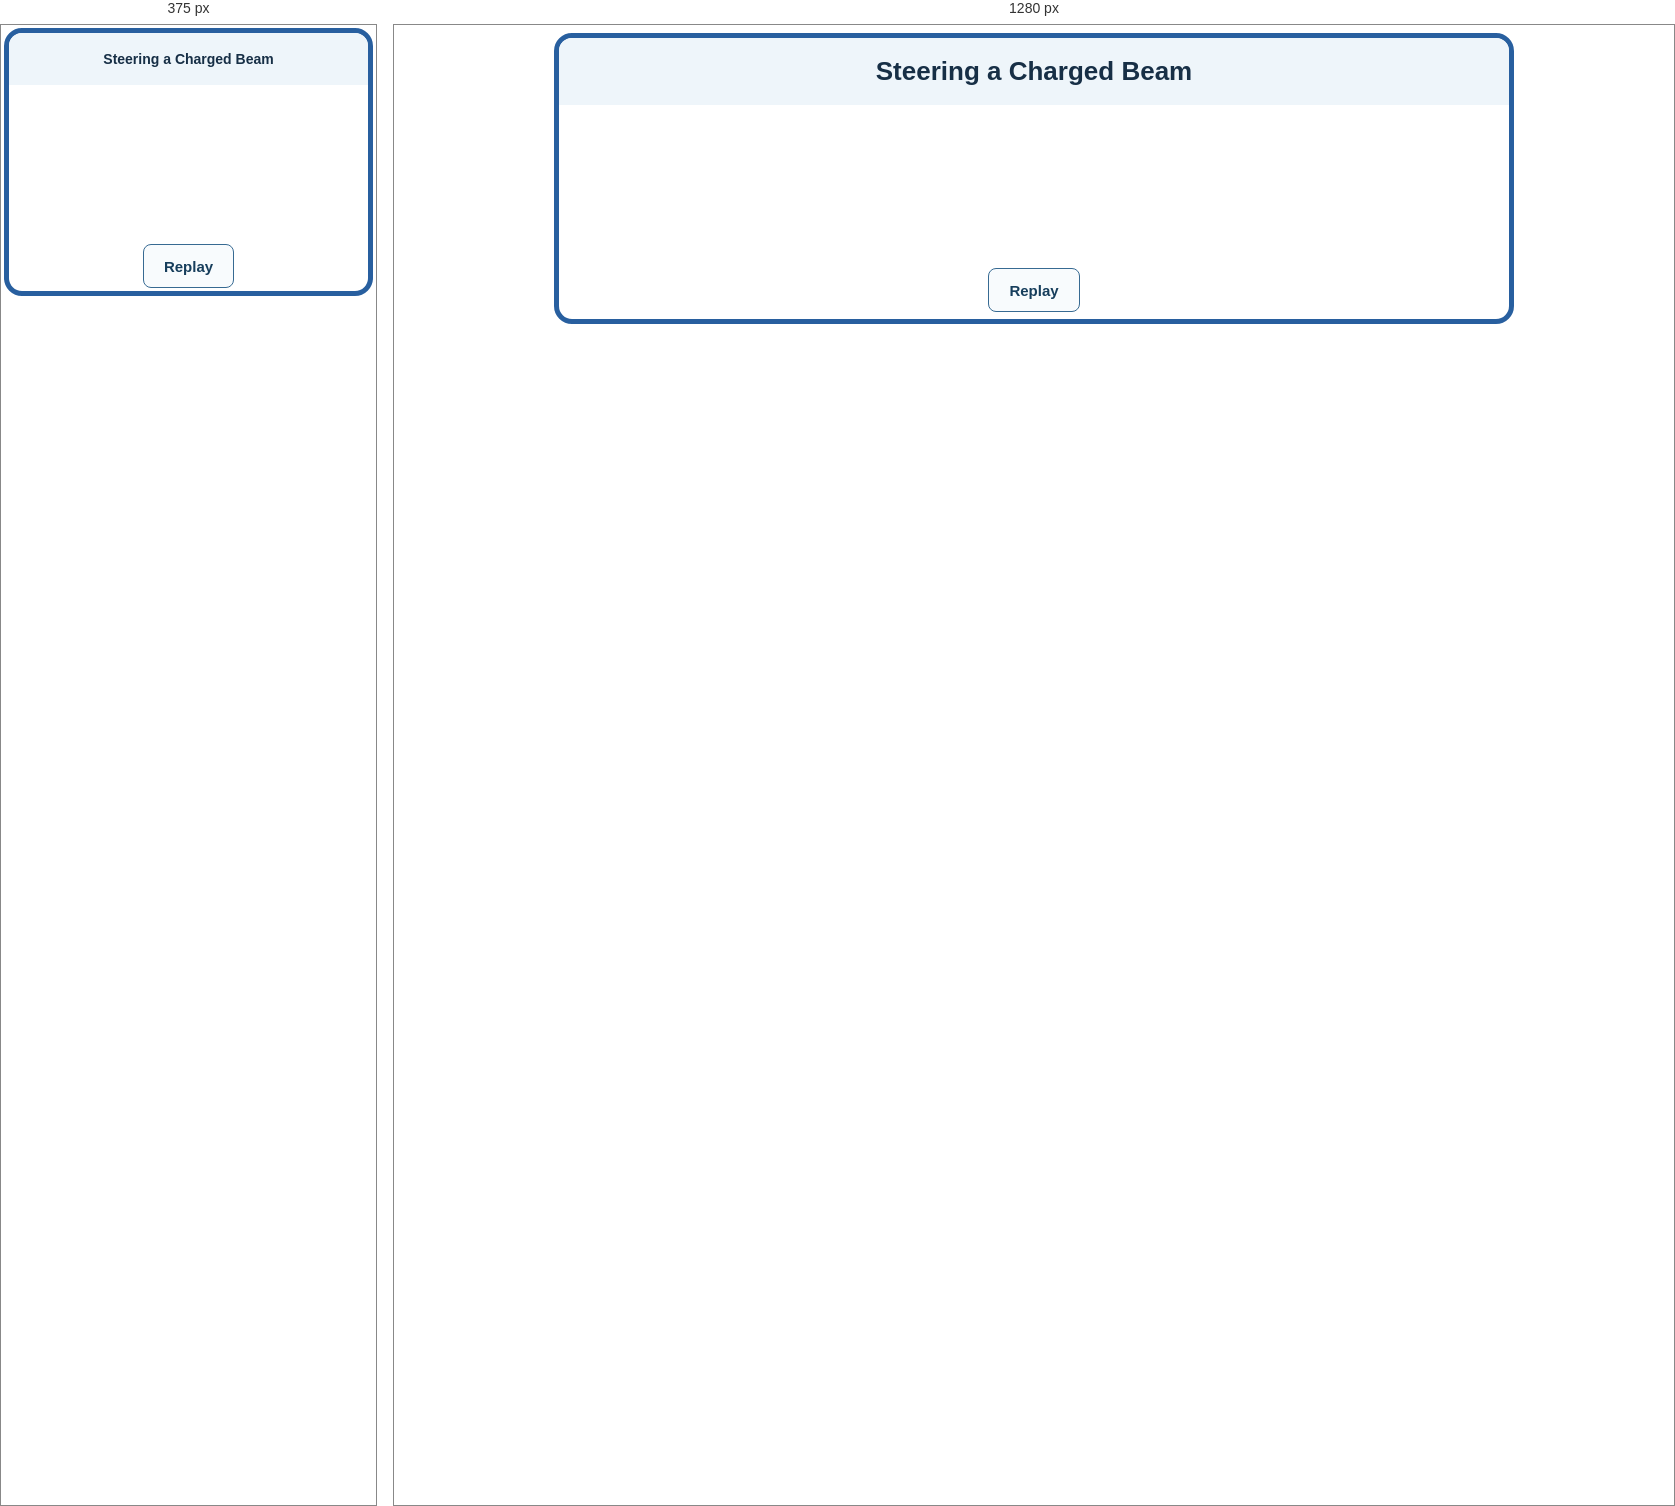
Rendered at 375 px and 1280 px, left to right.

<!-- file: index.html -->
<!doctype html><html lang="en"><head><meta charset="utf-8"><meta name="viewport" content="width=device-width,initial-scale=1"><title>Steering a Charged Beam</title><link rel="stylesheet" href="../../showpiece-demos.css"></head><body><main class="rise-walkthrough"><h1>Steering a Charged Beam</h1><div class="content"><svg id="scene" role="img" aria-label="Steering a Charged Beam"></svg><div class="controls"><button id="replay" type="button">Replay</button></div><span id="status" class="sr-only" role="status" aria-live="polite"></span></div><script>window.walkthroughLesson = {"title":"Steering a Charged Beam","type":"showpiece","variant":"beam"};</script><script>window.showpieceKind = 'beam';</script><script src="../../showpiece-demos.js"></script></main></body></html>

/* @media block from showpiece-demos.css */
@media(max-width:600px) { body{padding:3px} .content{padding:3px} }